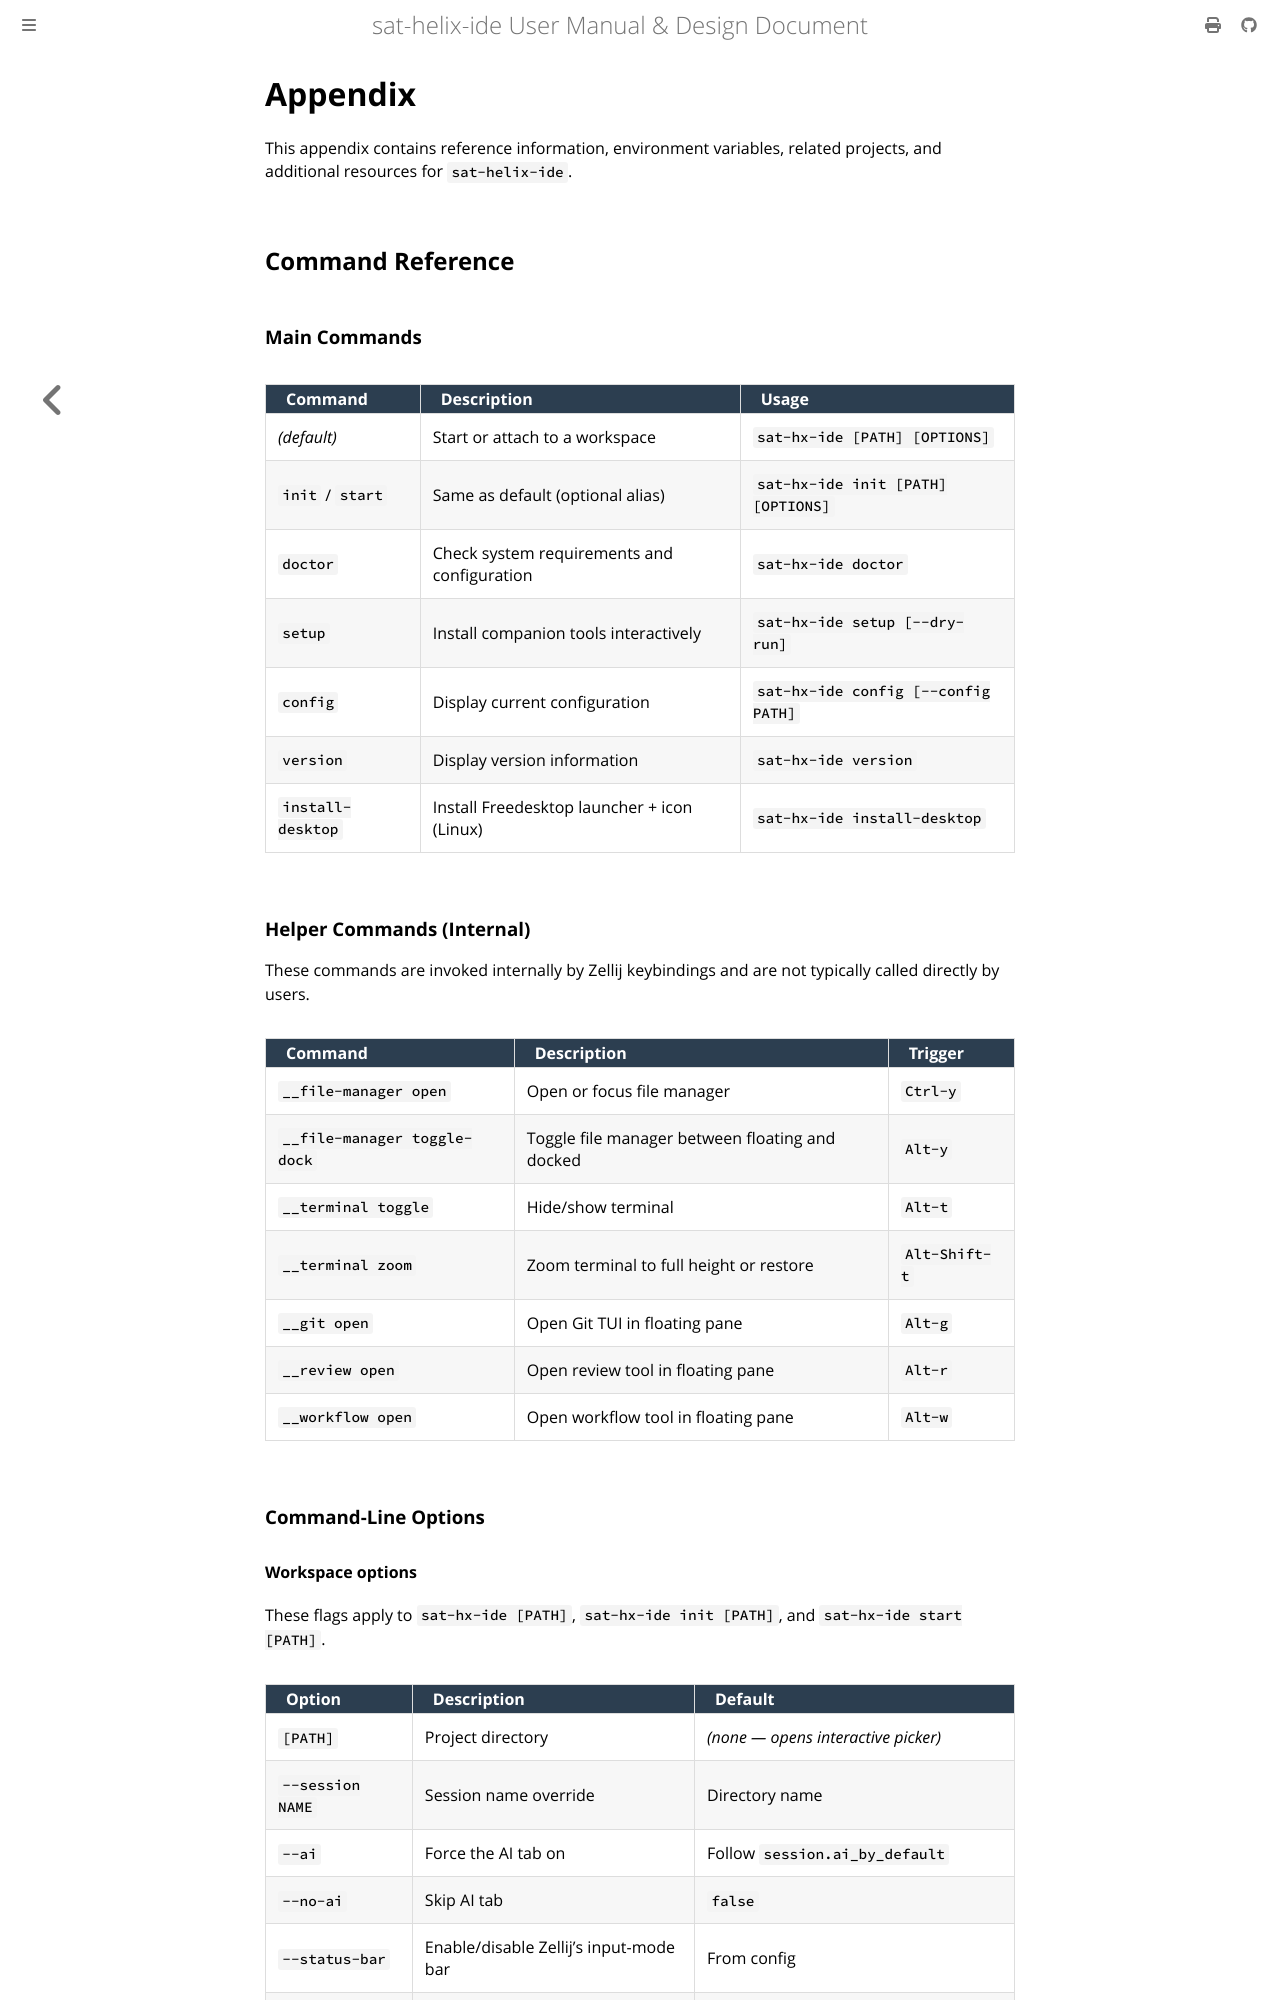

repository: vlevasseur073/sat-helix-ide · page: appendix.html · generator: mdbook

# Appendix

This appendix contains reference information, environment variables, related projects, and additional resources for `sat-helix-ide`.

## Command Reference

### Main Commands

| Command | Description | Usage |
|---------|-------------|-------|
| *(default)* | Start or attach to a workspace | `sat-hx-ide [PATH] [OPTIONS]` |
| `init` / `start` | Same as default (optional alias) | `sat-hx-ide init [PATH] [OPTIONS]` |
| `doctor` | Check system requirements and configuration | `sat-hx-ide doctor` |
| `setup` | Install companion tools interactively | `sat-hx-ide setup [--dry-run]` |
| `config` | Display current configuration | `sat-hx-ide config [--config PATH]` |
| `version` | Display version information | `sat-hx-ide version` |
| `install-desktop` | Install Freedesktop launcher + icon (Linux) | `sat-hx-ide install-desktop` |

### Helper Commands (Internal)

These commands are invoked internally by Zellij keybindings and are not typically called directly by users.

| Command | Description | Trigger |
|---------|-------------|---------|
| `__file-manager open` | Open or focus file manager | `Ctrl-y` |
| `__file-manager toggle-dock` | Toggle file manager between floating and docked | `Alt-y` |
| `__terminal toggle` | Hide/show terminal | `Alt-t` |
| `__terminal zoom` | Zoom terminal to full height or restore | `Alt-Shift-t` |
| `__git open` | Open Git TUI in floating pane | `Alt-g` |
| `__review open` | Open review tool in floating pane | `Alt-r` |
| `__workflow open` | Open workflow tool in floating pane | `Alt-w` |

### Command-Line Options
